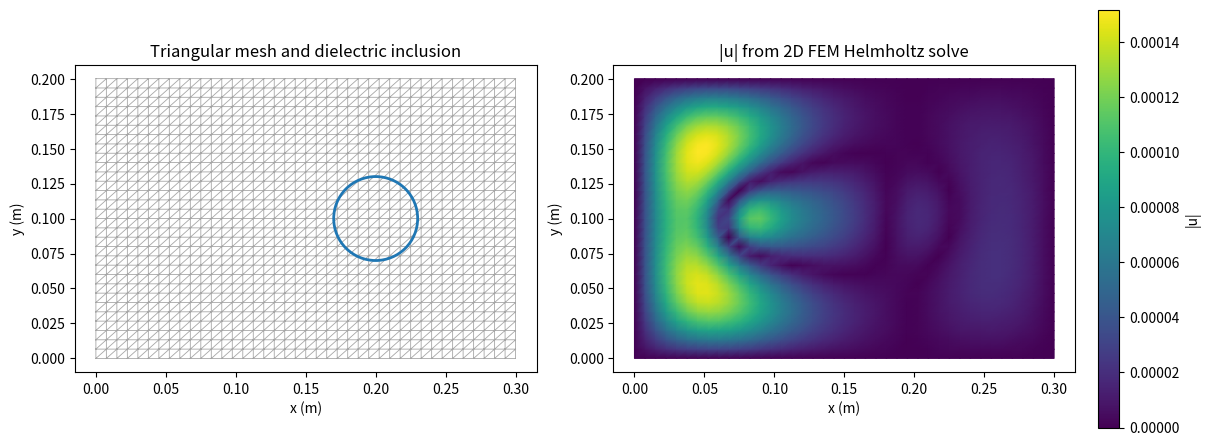

Python code for this plot:
#!/usr/bin/env python3
"""
2D FEM scalar Helmholtz example
- triangular mesh built from a structured grid split into triangles
- dielectric inclusion assigned by element centroid
- sparse assembly
- homogeneous Dirichlet boundary conditions
- compact Gaussian forcing inside the domain

Pedagogical code only.
"""

import numpy as np
import matplotlib.pyplot as plt
import matplotlib.tri as mtri
from scipy.sparse import lil_matrix
from scipy.sparse.linalg import spsolve

c0 = 299792458.0


def local_matrices(xy):
    x1, y1 = xy[0]
    x2, y2 = xy[1]
    x3, y3 = xy[2]

    area = 0.5 * abs((x2 - x1) * (y3 - y1) - (x3 - x1) * (y2 - y1))

    b = np.array([y2 - y3, y3 - y1, y1 - y2], dtype=float)
    c = np.array([x3 - x2, x1 - x3, x2 - x1], dtype=float)

    grad_term = (np.outer(b, b) + np.outer(c, c)) / (4.0 * area)
    mass_term = (area / 12.0) * np.array(
        [[2, 1, 1], [1, 2, 1], [1, 1, 2]], dtype=float
    )
    return area, grad_term, mass_term


def main():
    f = 2.0e9
    omega = 2.0 * np.pi * f
    k0 = omega / c0

    lx, ly = 0.30, 0.20
    nx, ny = 41, 31

    xs = np.linspace(0.0, lx, nx)
    ys = np.linspace(0.0, ly, ny)
    xx, yy = np.meshgrid(xs, ys, indexing="ij")
    points = np.column_stack([xx.ravel(), yy.ravel()])

    def node_id(i, j):
        return i * ny + j

    tris = []
    for i in range(nx - 1):
        for j in range(ny - 1):
            n1 = node_id(i, j)
            n2 = node_id(i + 1, j)
            n3 = node_id(i, j + 1)
            n4 = node_id(i + 1, j + 1)
            tris.append([n1, n2, n4])
            tris.append([n1, n4, n3])
    tris = np.array(tris, dtype=int)

    a = lil_matrix((len(points), len(points)), dtype=np.complex128)
    b = np.zeros(len(points), dtype=np.complex128)

    xc, yc, rc = 0.20, 0.10, 0.030

    for tri in tris:
        xy = points[tri]
        centroid = xy.mean(axis=0)
        eps_elem = 4.0 if (centroid[0] - xc) ** 2 + (centroid[1] - yc) ** 2 <= rc ** 2 else 1.0

        area, k_local, m_local = local_matrices(xy)
        a_local = k_local - (k0**2 * eps_elem) * m_local

        source_center = np.array([0.08, 0.10])
        sigma = 0.010
        g = np.exp(-np.sum((centroid - source_center) ** 2) / (2.0 * sigma**2))
        b_local = g * area / 3.0 * np.ones(3)

        for i_local in range(3):
            ii = tri[i_local]
            b[ii] += b_local[i_local]
            for j_local in range(3):
                jj = tri[j_local]
                a[ii, jj] += a_local[i_local, j_local]

    # Dirichlet boundaries
    boundary = np.where(
        (np.isclose(points[:, 0], 0.0))
        | (np.isclose(points[:, 0], lx))
        | (np.isclose(points[:, 1], 0.0))
        | (np.isclose(points[:, 1], ly))
    )[0]

    for idx in boundary:
        a[idx, :] = 0.0
        a[:, idx] = 0.0
        a[idx, idx] = 1.0
        b[idx] = 0.0

    u = spsolve(a.tocsr(), b)

    tri_obj = mtri.Triangulation(points[:, 0], points[:, 1], tris)

    fig, ax = plt.subplots(1, 2, figsize=(12, 5), constrained_layout=True)

    ax[0].triplot(tri_obj, lw=0.6, color="0.65")
    circ = plt.Circle((xc, yc), rc, color="tab:blue", fill=False, lw=2)
    ax[0].add_patch(circ)
    ax[0].set_aspect("equal")
    ax[0].set_title("Triangular mesh and dielectric inclusion")
    ax[0].set_xlabel("x (m)")
    ax[0].set_ylabel("y (m)")

    tpc = ax[1].tripcolor(tri_obj, np.abs(u), shading="gouraud", cmap="viridis")
    ax[1].set_aspect("equal")
    ax[1].set_title("|u| from 2D FEM Helmholtz solve")
    ax[1].set_xlabel("x (m)")
    ax[1].set_ylabel("y (m)")
    fig.colorbar(tpc, ax=ax[1], shrink=0.85, label="|u|")

    plt.show()


if __name__ == "__main__":
    main()
